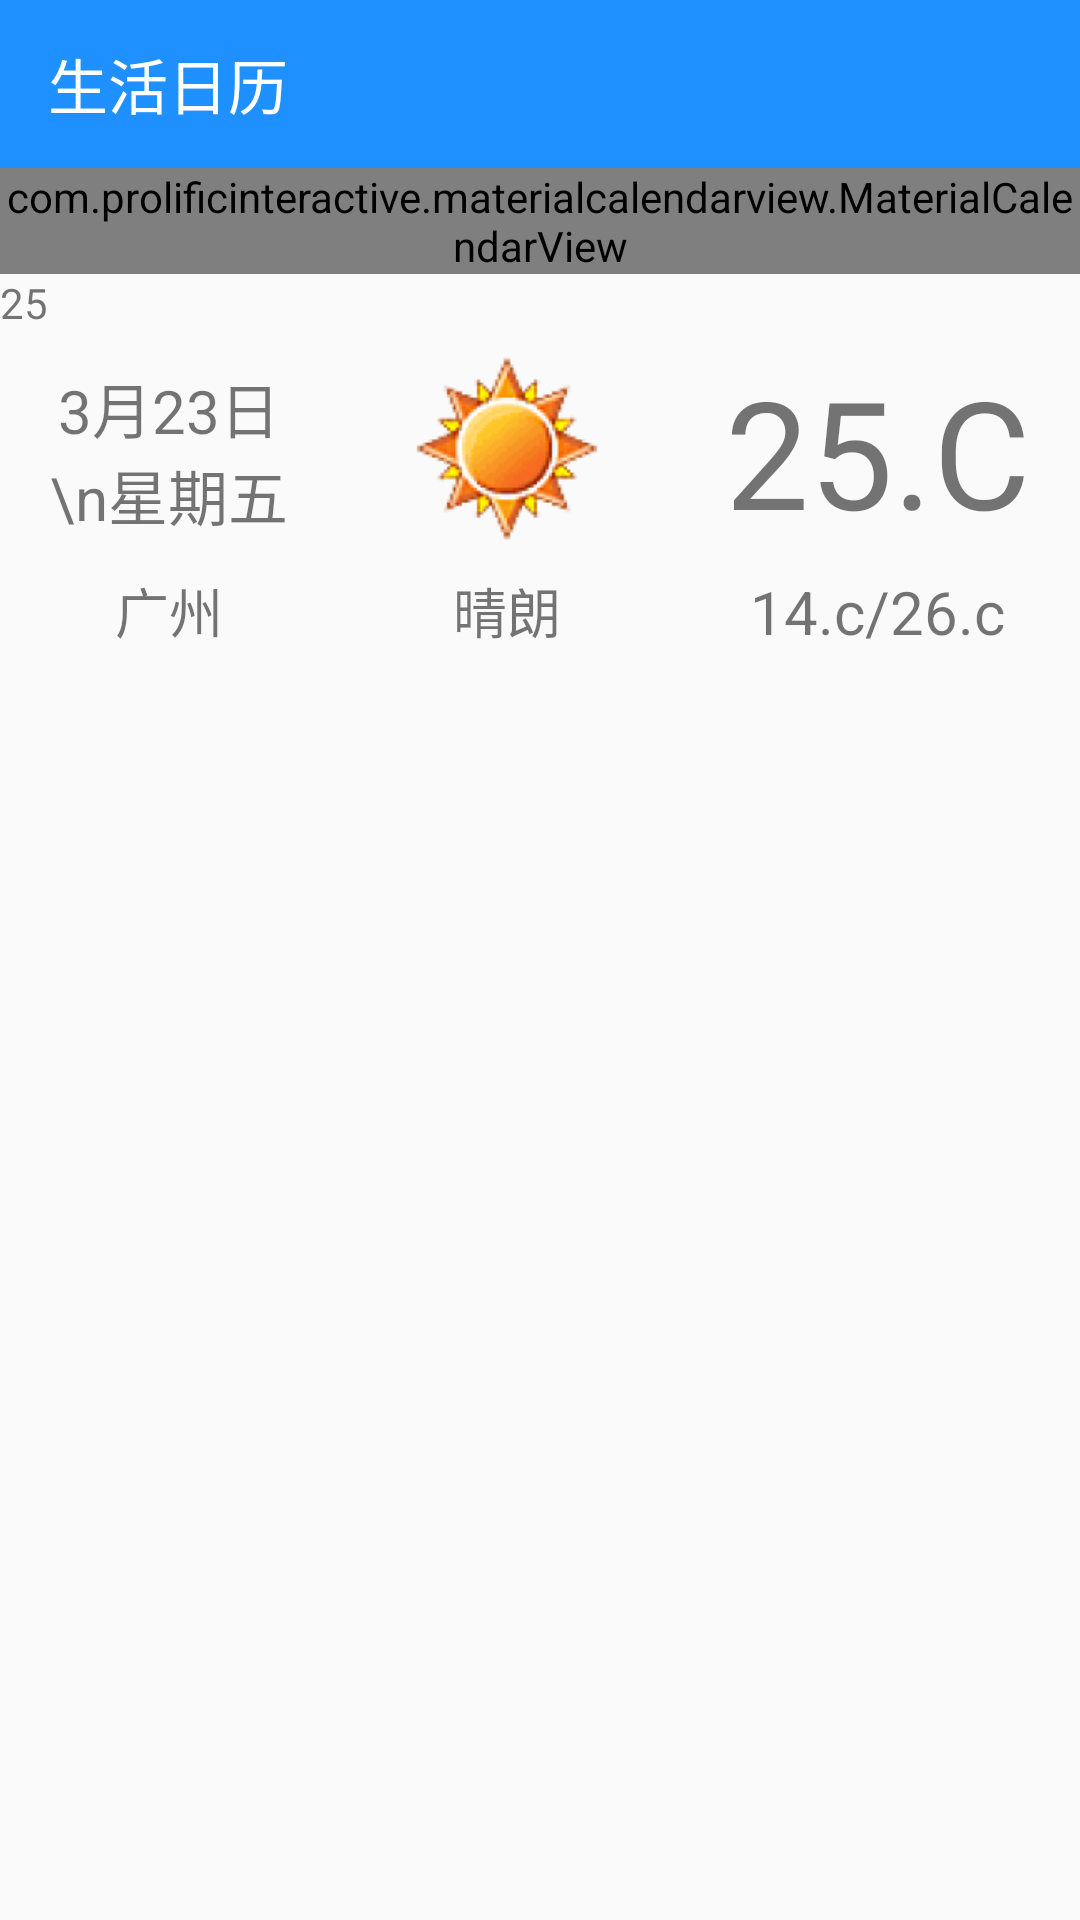

Layout XML and referenced resources for this Android screen:
<!-- AndroidManifest.xml: application theme AppTheme -->
<!-- res/layout/fragment_home.xml -->
<?xml version="1.0" encoding="utf-8"?>
<LinearLayout xmlns:android="http://schemas.android.com/apk/res/android"
    xmlns:app="http://schemas.android.com/apk/res-auto"
    xmlns:tools="http://schemas.android.com/tools"
    android:layout_width="match_parent"
    android:layout_height="match_parent"
    android:orientation="vertical">


    <android.support.v7.widget.Toolbar
        android:id="@+id/toolbar"
        android:layout_width="match_parent"
        android:layout_height="wrap_content"
        android:background="@color/colorPrimary">

        <RelativeLayout
            android:layout_width="match_parent"
            android:layout_height="wrap_content"
            android:layout_marginRight="5dp"
            android:layout_marginLeft="5dp">

            <TextView
                android:id="@+id/title"
                android:layout_width="wrap_content"
                android:layout_height="wrap_content"
                android:layout_centerVertical="true"
                android:text="生活日历"
                android:textColor="#FFFFFFFF"
                android:textSize="20sp" />

            <ImageButton
                android:id="@+id/ib_add"
                android:layout_width="wrap_content"
                android:layout_height="wrap_content"
                android:background="#00000000"
                android:src="@drawable/ic_add"
                android:layout_alignParentRight="true"/>
        </RelativeLayout>

    </android.support.v7.widget.Toolbar>

    <ScrollView
        android:layout_width="match_parent"
        android:layout_height="wrap_content">
        <LinearLayout
            android:layout_width="match_parent"
            android:layout_height="wrap_content"
            android:orientation="vertical">

            <com.prolificinteractive.materialcalendarview.MaterialCalendarView
                android:id="@+id/calendarView"
                android:layout_width="match_parent"
                android:layout_height="wrap_content"
                app:mcv_tileHeight="30dp"
                app:mcv_showOtherDates="all"
                app:mcv_selectionColor="#00F"
                app:mcv_weekDayTextAppearance="@color/mcv_text_date_light" />
            <TextView
                android:id="@+id/textView"
                android:layout_width="match_parent"
                android:layout_height="wrap_content"
                android:text="25"/>

            <include
                layout="@layout/cardview_weather"
                android:layout_width="match_parent"
                android:layout_height="wrap_content" />
            <ListView
                android:id="@+id/lv_anniversary"
                android:layout_width="match_parent"
                android:layout_height="wrap_content"/>
            <ListView
                android:id="@+id/lv_schedule"
                android:layout_width="match_parent"
                android:layout_height="wrap_content">
            </ListView>
        </LinearLayout>
    </ScrollView>

</LinearLayout>
<!-- res/layout/cardview_weather.xml (included above) -->
<?xml version="1.0" encoding="utf-8"?>
<LinearLayout xmlns:android="http://schemas.android.com/apk/res/android"
    android:layout_width="match_parent"
    android:layout_height="wrap_content"
    android:layout_marginLeft="10dp"
    android:layout_marginRight="10dp"
    android:layout_marginTop="6dp">

    <LinearLayout
        android:id="@+id/ll_weather"
        android:layout_width="match_parent"
        android:layout_height="wrap_content"
        android:orientation="horizontal">

        <LinearLayout
            android:layout_width="wrap_content"
            android:layout_height="wrap_content"
            android:gravity="center"
            android:layout_weight="1"
            android:orientation="vertical">

            <TextView
                android:id="@+id/date"
                android:layout_width="80dp"
                android:layout_height="80dp"
                android:gravity="center"
                android:text="3月23日\n星期五"
                android:textSize="20sp" />

            <TextView
                android:id="@+id/address"
                android:layout_width="wrap_content"
                android:layout_height="wrap_content"
                android:layout_gravity="center"
                android:text="广州"
                android:textSize="18sp" />
        </LinearLayout>

        <LinearLayout
            android:layout_width="wrap_content"
            android:layout_height="wrap_content"
            android:layout_weight="1"
            android:orientation="vertical">

            <ImageView
                android:id="@+id/img_weather"
                android:layout_width="80dp"
                android:layout_height="80dp"
                android:layout_gravity="center"
                android:src="@mipmap/weather_sunny" />

            <TextView
                android:id="@+id/tv_weather"
                android:layout_width="wrap_content"
                android:layout_height="wrap_content"
                android:layout_gravity="center"
                android:text="晴朗"
                android:textSize="18sp" />
        </LinearLayout>

        <LinearLayout
            android:layout_width="wrap_content"
            android:layout_height="wrap_content"
            android:orientation="vertical"
            android:gravity="center"
            android:layout_weight="1">

            <TextView
                android:id="@+id/temperature"
                android:layout_width="wrap_content"
                android:layout_height="80dp"
                android:gravity="center"
                android:text="25.C"
                android:textSize="50sp" />

            <TextView
                android:id="@+id/range"
                android:layout_width="wrap_content"
                android:layout_height="wrap_content"
                android:layout_gravity="center"
                android:text="14.c/26.c"
                android:textSize="20sp" />
        </LinearLayout>
    </LinearLayout>

</LinearLayout>
<!-- resources referenced by this layout -->
<resources>
  <color name="colorPrimary">#1E90FF</color>
  <!-- mipmap weather_sunny: png bitmap (mipmap-hdpi, 5018 bytes) -->
  <style name="AppTheme" parent="Theme.AppCompat.Light.DarkActionBar">
          
          <item name="colorPrimary">@color/colorPrimary</item>
          <item name="colorPrimaryDark">@color/colorPrimaryDark</item>
          <item name="colorAccent">@color/colorAccent</item>
          <item name="android:windowAnimationStyle">@style/activityAnimation</item>
          <item name="android:windowIsTranslucent">true</item>
      </style>
  <color name="colorPrimaryDark">#1C86EE</color>
  <color name="colorAccent">#45c01a</color>
  <style name="activityAnimation" parent="@android:style/Animation">
          <item name="android:activityOpenEnterAnimation">@anim/activity_anim_in_right</item>
          <item name="android:activityCloseExitAnimation">@anim/activity_anim_out_left</item>
          <item name="android:activityOpenExitAnimation">@anim/activity_anim_in_right</item>
          <item name="android:activityCloseEnterAnimation">@anim/activity_anim_out_left</item>
      </style>
</resources>
